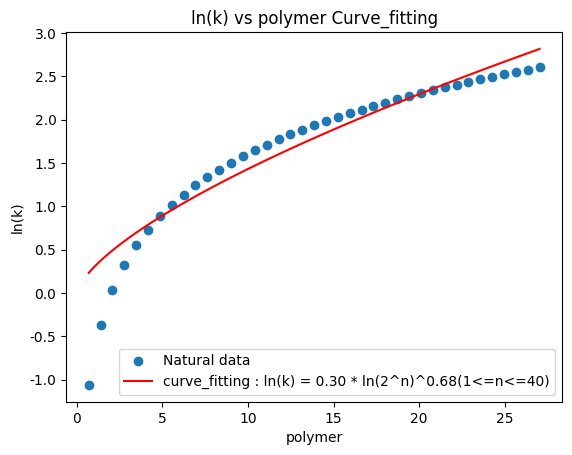
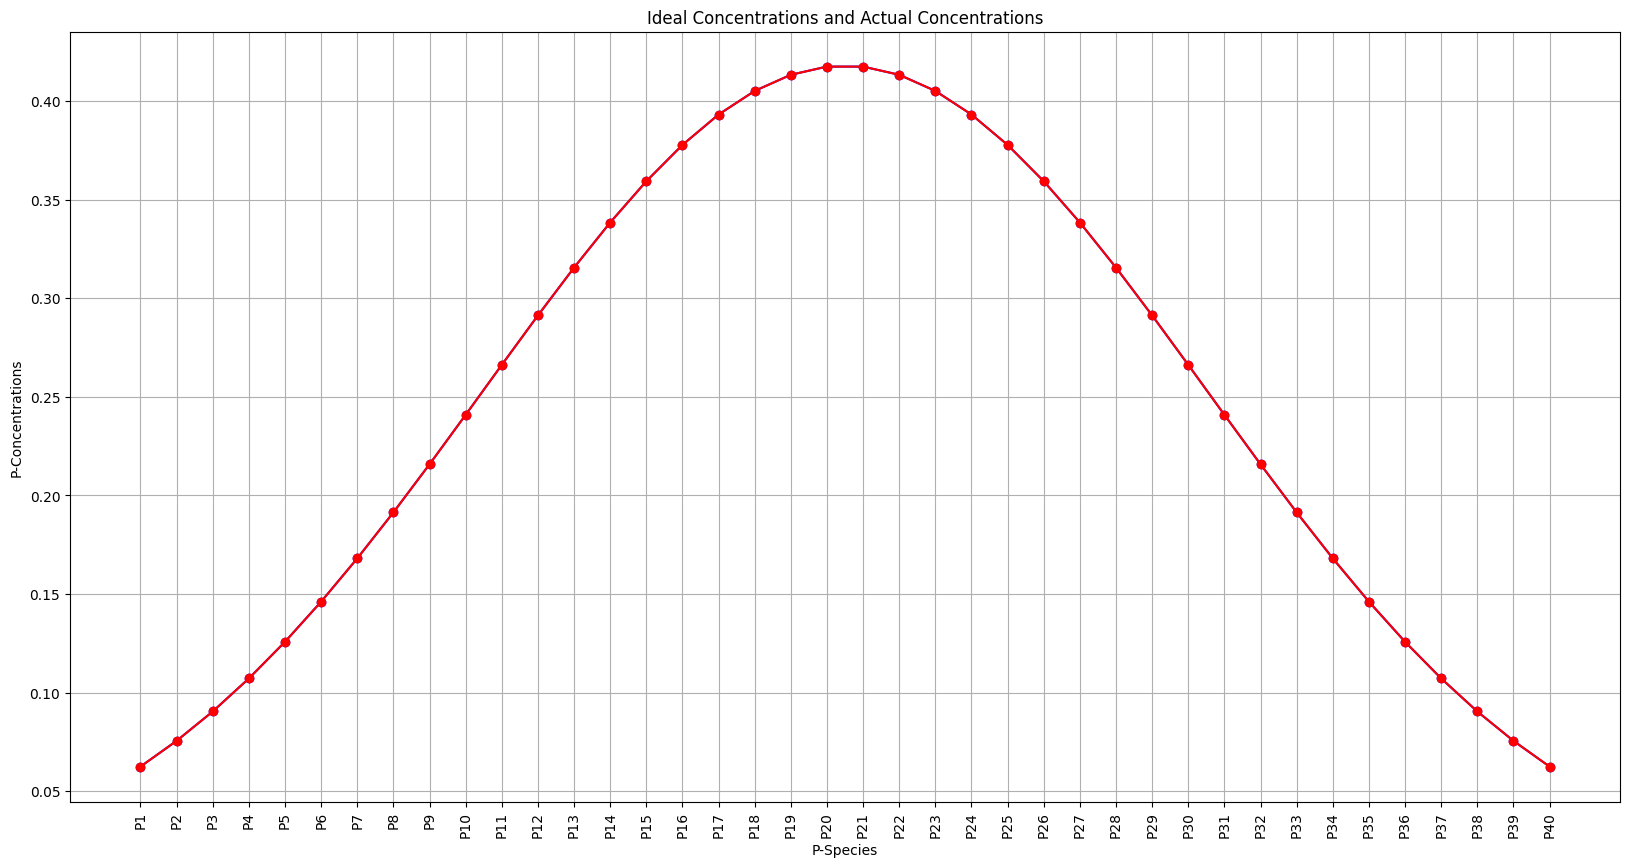
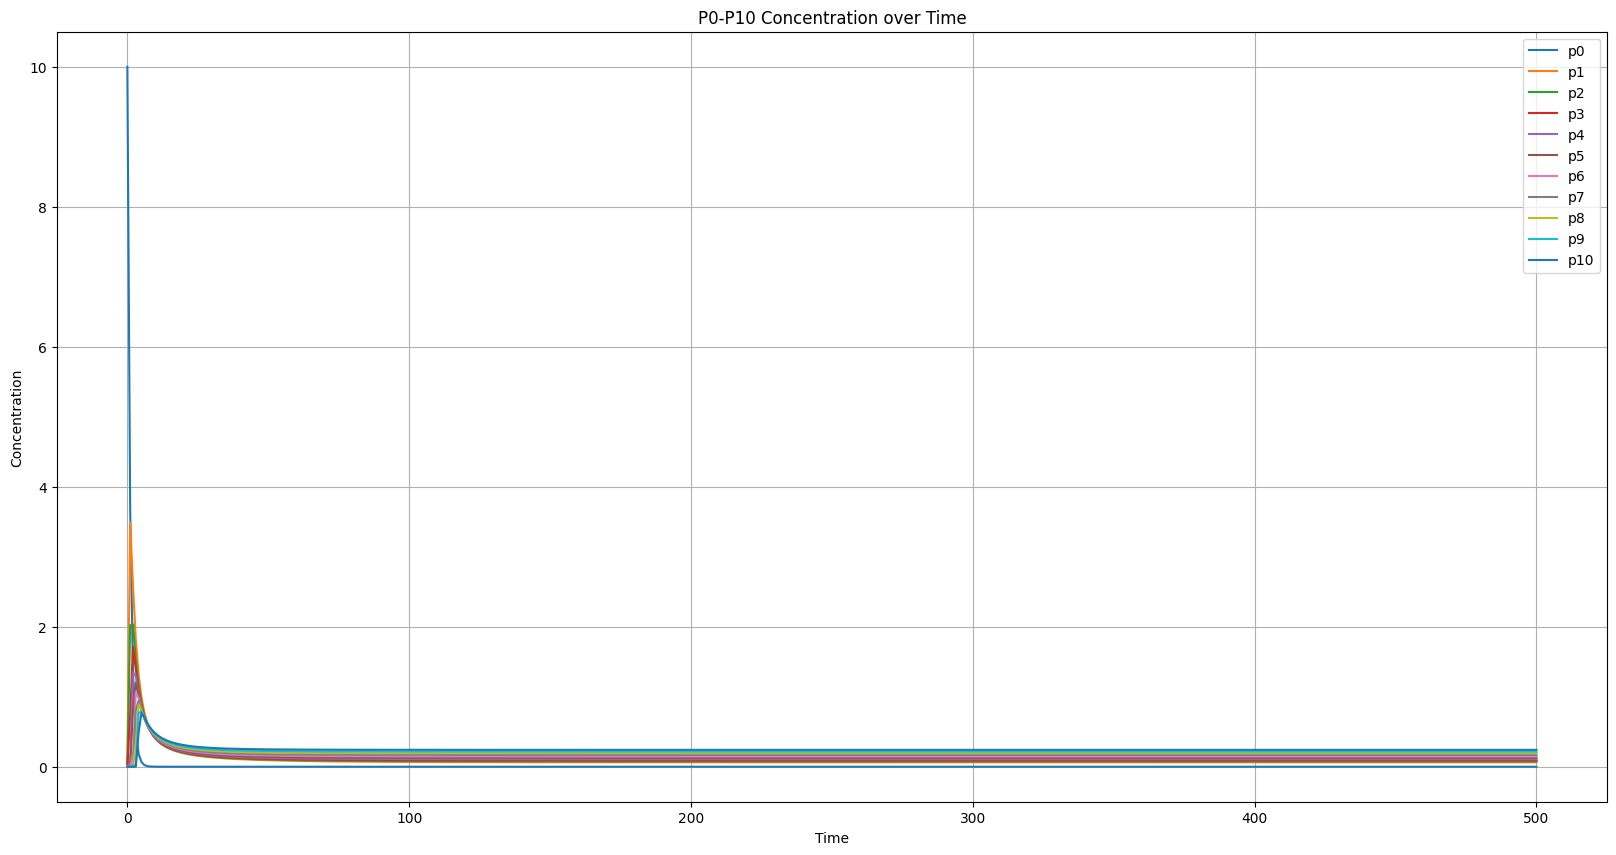
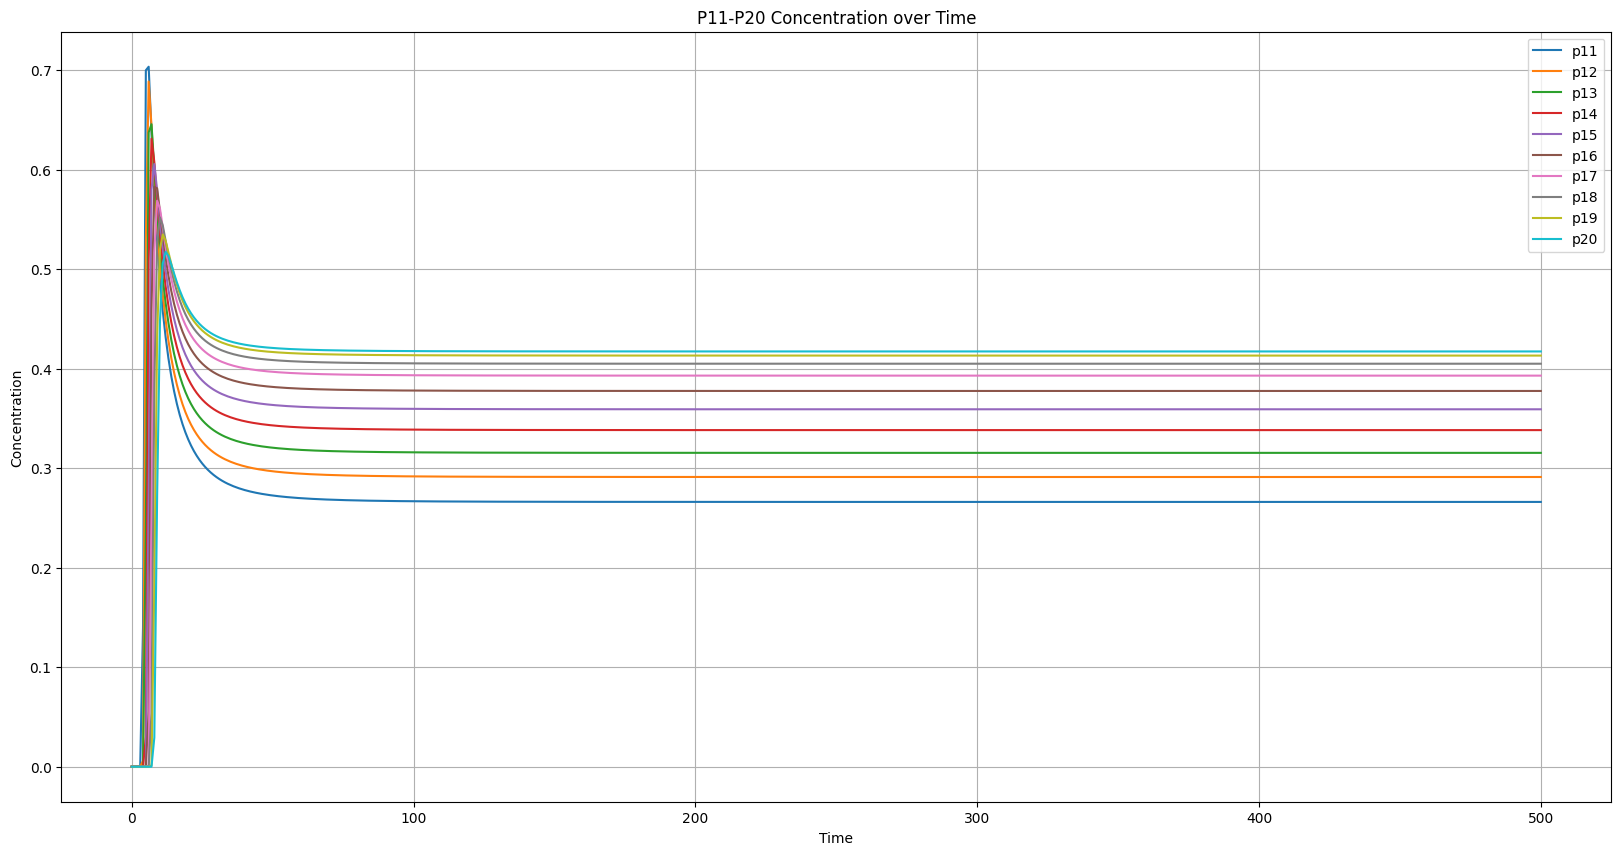
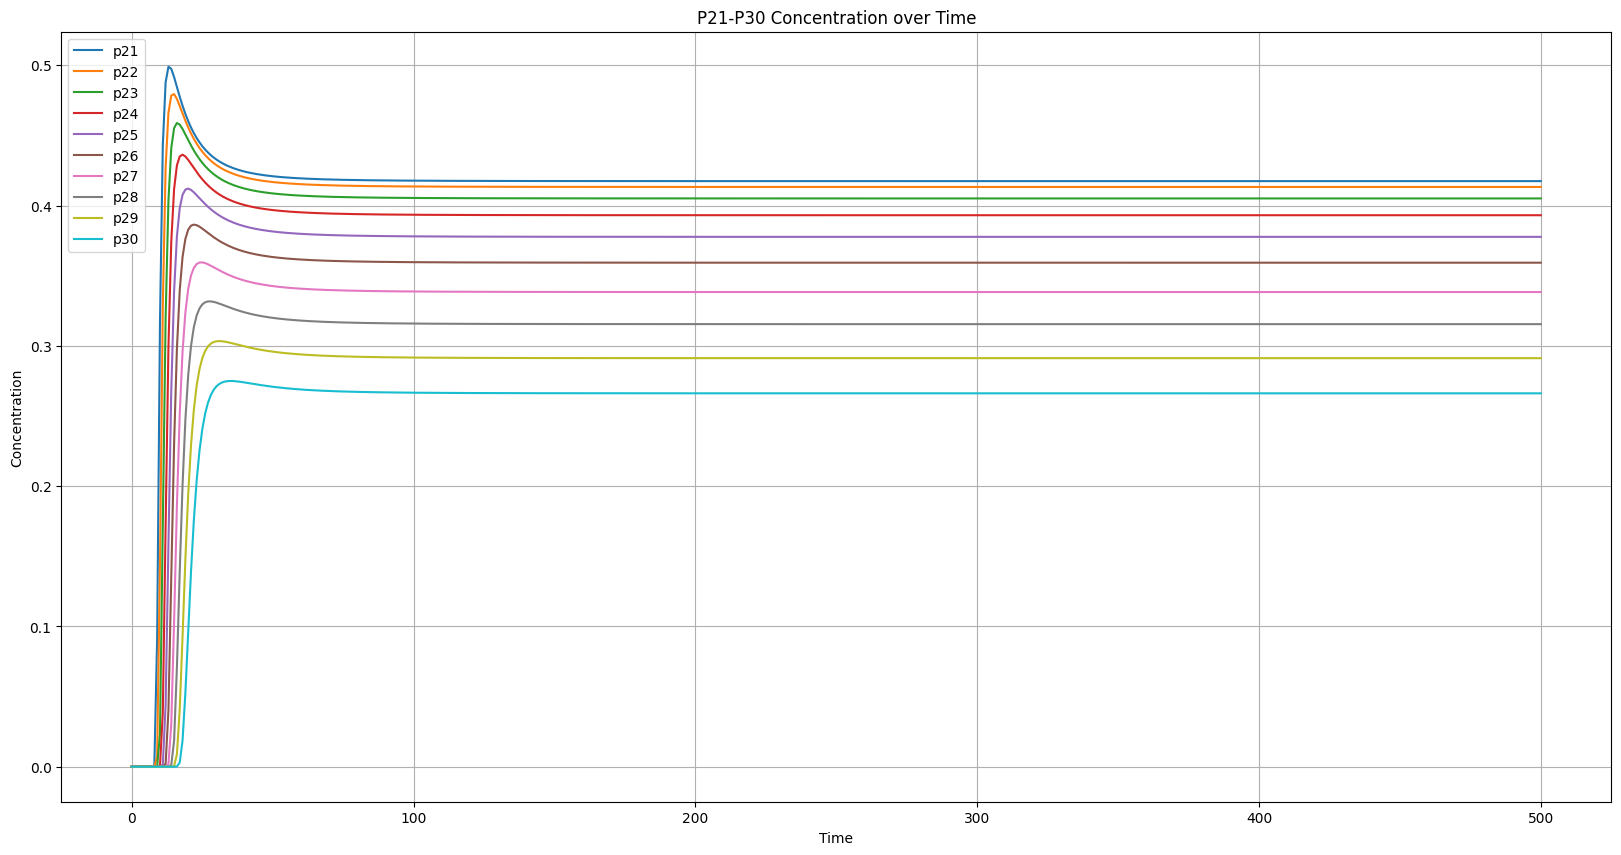
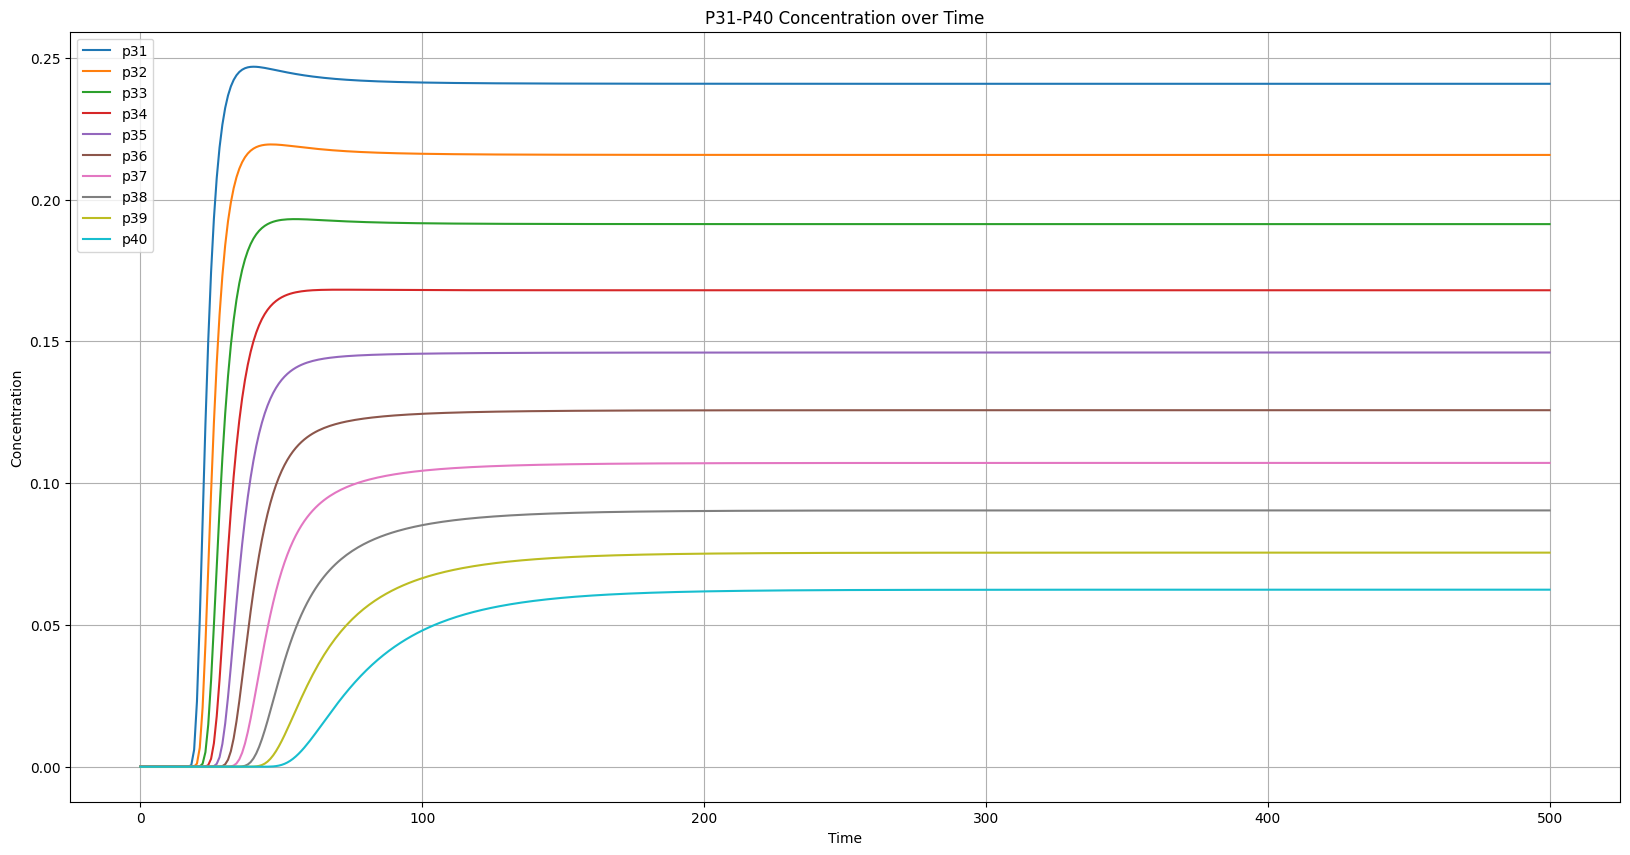
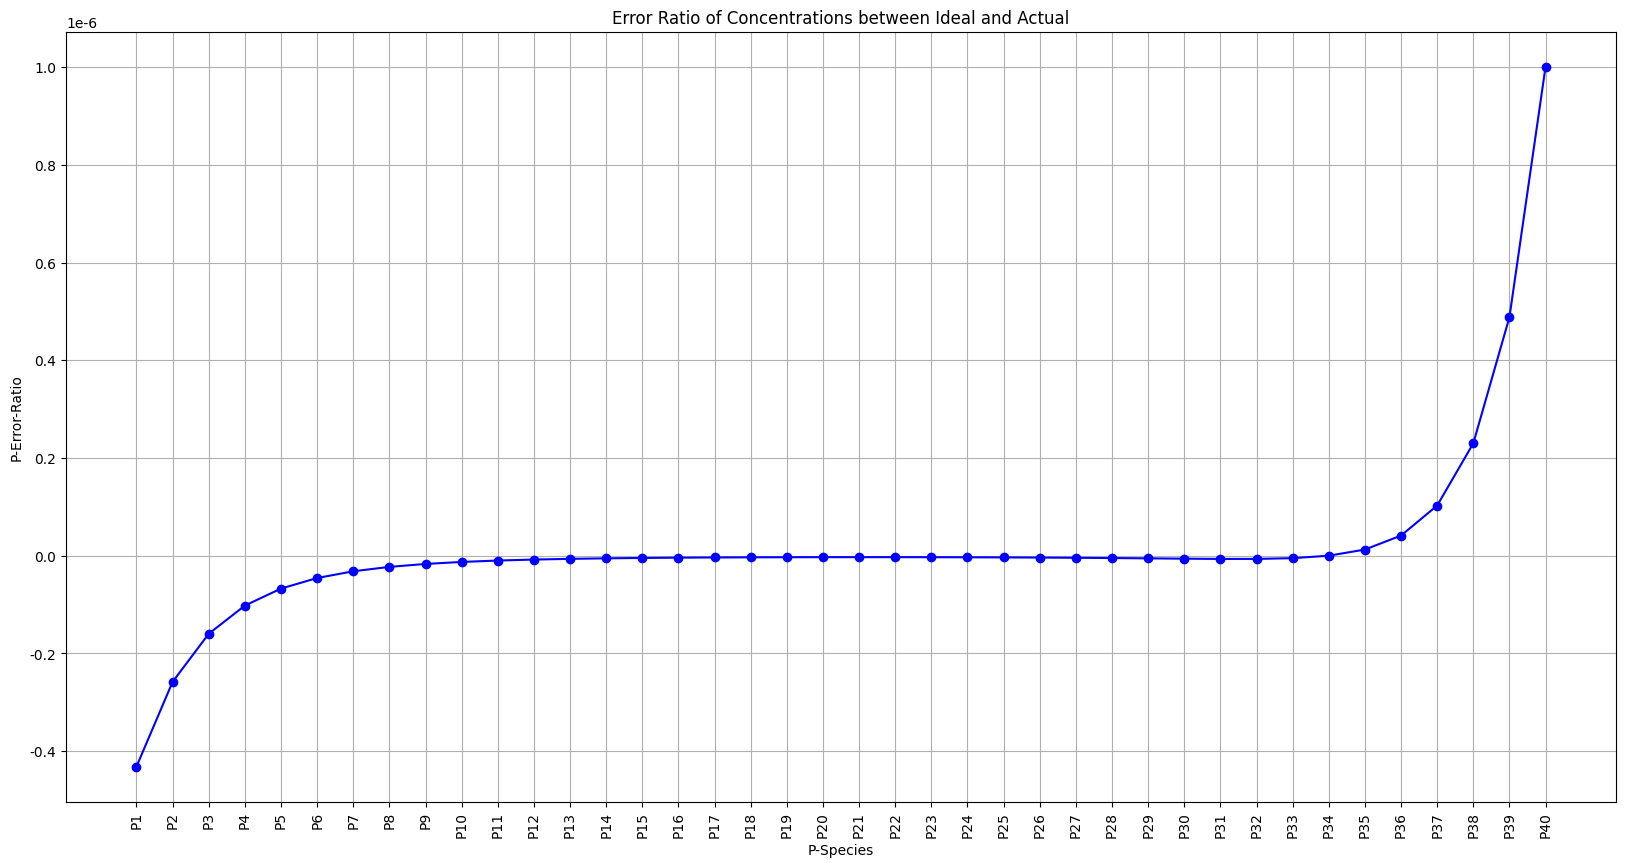

Python code for these plots, in order:
import time

import numpy as np
import math
from scipy.optimize import minimize, curve_fit
from scipy.integrate import odeint
import matplotlib.pyplot as plt
from matplotlib.animation import FuncAnimation

#用于显示正常中文标签
plt.rcParams['font.sans-serif']=['SimHei']
#用于正常显示负号
plt.rcParams['axes.unicode_minus'] = False

# 正态分布模拟，得到的结果用于物质稳态浓度
def simulate_normal_distribution(mu, sigma, total_concentration, scale_factor):
    x_values = np.arange(1, 41)
    concentrations = np.exp(-0.5 * ((x_values - mu) / sigma) ** 2) / (sigma * np.sqrt(2 * np.pi))
    concentrations /= sum(concentrations)
    concentrations *= scale_factor
    return concentrations, x_values

# 初始化 k 和 k_inv 数组
def initialize_k_values(concentrations):
    k = np.zeros(40)
    k_inv = np.zeros(39)
    k[0] = 1
    for i in range(1, 40):
        k[i] = 0.5 * math.log(2**i)
    for i in range(0, 39):
        k_inv[i] = k[i+1] * concentrations[i]**2 / concentrations[i+1]
    return list(k) + list(k_inv)

def correct_k_values(k, k_inv, concentrations):
    k_adjusted = sorted(k[1:])
    k_inv_adjusted = k_inv

    for i in range(39):
        k_inv_adjusted[i] = k_adjusted[i] * concentrations[i]**2 / concentrations[i+1]

    k_adjusted.insert(0, 2)

    return list(k_adjusted) + list(k_inv_adjusted)

# 定义微分方程
def equations(p, t, k_values):
    k = k_values[:40]
    k_inv = k_values[40:]
    dpdt = [0] * 41
    dpdt[0] = - k[0] * p[0]
    dpdt[1] = k[0] * p[0] + k_inv[0] * p[2] - k[1] * p[1]**2
    for i in range(2, 40):
        dpdt[i] = k[i-1] * p[i-1]**2 + k_inv[i-1] * p[i+1] - k_inv[i-2] * p[i] - k[i] * p[i]**2
    dpdt[40] = k[39] * p[39] ** 2 - k_inv[38] * p[40]
    return dpdt

# 定义目标函数
def objective(k):
    initial_conditions = [10] + [0] * 40
    t = np.linspace(0, 500, 500)
    sol = odeint(equations, initial_conditions, t, args=(k,))
    final_concentrations = sol[-1, :]  # 忽略 p0 和 w
    target_concentrations = [0] + list(concentrations)
    return np.sum((final_concentrations - target_concentrations) ** 2)

# 回调函数
def callback(xk):
    current_value = objective(xk)
    objective_values.append(current_value)
    if len(objective_values) > 1:
        change = np.abs(objective_values[-1] - objective_values[-2])
        print(f"迭代次数 {len(objective_values) - 1}: 变化 = {change}")

# 绘图函数
def plot_concentration_curves(t, sol):
    plt.figure(figsize=(20, 10))
    plt.plot(t, sol[:, 0], label='p0')
    for i in range(1, 11):
        plt.plot(t, sol[:, i], label=f'p{i}')
    plt.legend()
    plt.xlabel('Time')
    plt.ylabel('Concentration')
    plt.title('P0-P10 Concentration over Time')
    plt.grid(True)
    plt.show()

    plt.figure(figsize=(20, 10))
    for i in range(11, 21):
        plt.plot(t, sol[:, i], label=f'p{i}')
    plt.legend()
    plt.xlabel('Time')
    plt.ylabel('Concentration')
    plt.title('P11-P20 Concentration over Time')
    plt.grid(True)
    plt.show()

    plt.figure(figsize=(20, 10))
    for i in range(21, 31):
        plt.plot(t, sol[:, i], label=f'p{i}')
    plt.legend()
    plt.xlabel('Time')
    plt.ylabel('Concentration')
    plt.title('P21-P30 Concentration over Time')
    plt.grid(True)
    plt.show()

    plt.figure(figsize=(20, 10))
    for i in range(31, 41):
        plt.plot(t, sol[:, i], label=f'p{i}')
    plt.legend()
    plt.xlabel('Time')
    plt.ylabel('Concentration')
    plt.title('P31-P40 Concentration over Time')
    plt.grid(True)
    plt.show()

# 模拟正态分布
mu = 20.5
sigma = 10
scale_factor = 10
concentrations, x_values = simulate_normal_distribution(mu, sigma, total_concentration=1.0, scale_factor=scale_factor)
print("理想稳态浓度分布", {f'P{i}': c for i, c in enumerate(concentrations, start=1)})

# 初始K值猜测
k_initial = np.zeros(40)
k_inv_initial = np.zeros(39)
k_initial[0] = 2
for i in range(1, 40):
    k_initial[i] = 0.5 + 0.5 * i
k_inv_initial = [0.5] * 10 + [1.5] * 5 + [2.5] * 5 + [3.5] * 5 + [2] * 5 + [1.5] * 5 + [1] * 4
initial_guess = initialize_k_values(concentrations)

# 添加参数约束，确保所有k值都是非负的
bounds = [(0, 100)] * 40 + [(0, 10)] * 39  # 确保长度为 79

# 记录目标函数值
objective_values = []

# 第一次优化
result_first = minimize(objective, initial_guess, method='L-BFGS-B', bounds=bounds, callback=callback)
k_optimized = result_first.x
final_precision = result_first.fun
print("第一次优化的精度", final_precision)

# 如果第一次优化不理想，进行二次优化
if result_first.fun > 1e-08:
    # 对优化不理想的k值进行修正操作
    initial_guess = correct_k_values(k_optimized[:40], k_optimized[40:], concentrations)
    print("修正后的k值", initial_guess)
    for i in range(50):
        if final_precision > 1e-08:
            print(f"第{i + 1}次优化不理想，进行第{i + 2}次优化。")
            result = minimize(objective, initial_guess, method='L-BFGS-B', bounds=bounds, callback=callback)
            k_optimized = result.x
            final_precision = result.fun
            print(f"第{i + 2}次优化的最终精度{final_precision}")
            initial_guess = k_optimized
        else:
            break

print("最终优化的精度", final_precision)

# 输出优化结果
k_result = {f"k{i}": c for i, c in enumerate(k_optimized[:40], start=0)}
k_inv_result = {f"k{i}_inv": c for i, c in enumerate(k_optimized[40:], start=1)}
print("优化后的k:", k_result)
print("优化后的k_inv:", k_inv_result)

# 利用优化后的参数进行模拟
initial_conditions = [10] + [0] * 40
t = np.linspace(0, 500, 500)
sol = odeint(equations, initial_conditions, t, args=(k_optimized,))

Deviation = [0] * 40
Error = [0] * 40
p = list(concentrations)
for i in range(40):
    Deviation[i] = p[i] - sol[-1][i+1]
    if p[i] != 0:
        Error[i] = Deviation[i] / p[i]
    else:
        Error[i] = float('inf')

deviations = {f'P{i}': c for i, c in enumerate(Deviation, start=1)}
Error_Ratio = {f'Error Ratio P{i}': c for i, c in enumerate(Error, start=1)}
print("P1-P70理想最终浓度和实际最终浓度的差值是:", deviations)
print("P1-P70实际浓度与理想浓度的误差比值是:", Error_Ratio)

x_values = [f'P{i}' for i in range(1, 41)]

# 系数和聚合物状态的曲线拟合
pm = [0] * 39
for i in range(39):
   pm[i] = math.log(2**(i+1))

# 假设的模型：k = a * P^b
def model(P, a, x):
    return a * P**x

# 使用 curve_fit 进行拟合
popt, pcov = curve_fit(model, pm[:39], np.log(k_optimized[1: 40]), maxfev= 1000)

# 拟合得到的参数
a, x = popt
print(f"正向系数拟合参数: a = {a}, x = {x}")

# 使用拟合参数绘制拟合曲线
P_fit = np.linspace(min(pm[: 39]), max(pm[: 39]), 100)
k_fit = model(P_fit, *popt)

# 绘制原始数据和拟合曲线
plt.scatter(pm[: 39], np.log(k_optimized[1: 40]), label='Natural data')
plt.plot(P_fit, k_fit, color='red', label=f'curve_fitting : ln(k) = {a:.2f} * ln(2^n)^{x:.2f}(1<=n<=40)')
plt.xlabel('polymer')
plt.ylabel('ln(k)')
plt.legend()
plt.title('ln(k) vs polymer Curve_fitting')
plt.show()

# 绘制理想稳态浓度曲线
plt.figure(figsize=(20, 10))
plt.xlabel("P-Species")
plt.ylabel("P-Concentrations")
plt.title("Ideal Concentrations and Actual Concentrations")
plt.xticks(range(len(x_values)), x_values, rotation=90)
final_concentrations = sol[-1, 1:]
plt.plot(range(len(x_values)), concentrations, label = 'Ideal Concentrations', marker='o', linestyle='-', color='blue')
plt.plot(range(len(x_values)), final_concentrations, label = 'Actual Concentrations', marker='o', linestyle='-', color='red')
plt.grid(True)
plt.show()

# 绘制各个物质的浓度变化曲线
plot_concentration_curves(t, sol)

# 优化k值后P1-P70实际浓度与理想浓度的误差比值
plt.figure(figsize=(20, 10))
plt.xlabel("P-Species")
plt.ylabel("P-Error-Ratio")
plt.title("Error Ratio of Concentrations between Ideal and Actual")
plt.xticks(range(len(x_values)), x_values, rotation=90)
plt.plot(range(len(x_values)), Error, label = 'Error-Ratio', marker='o', linestyle='-', color='blue')
plt.grid(True)
plt.show()